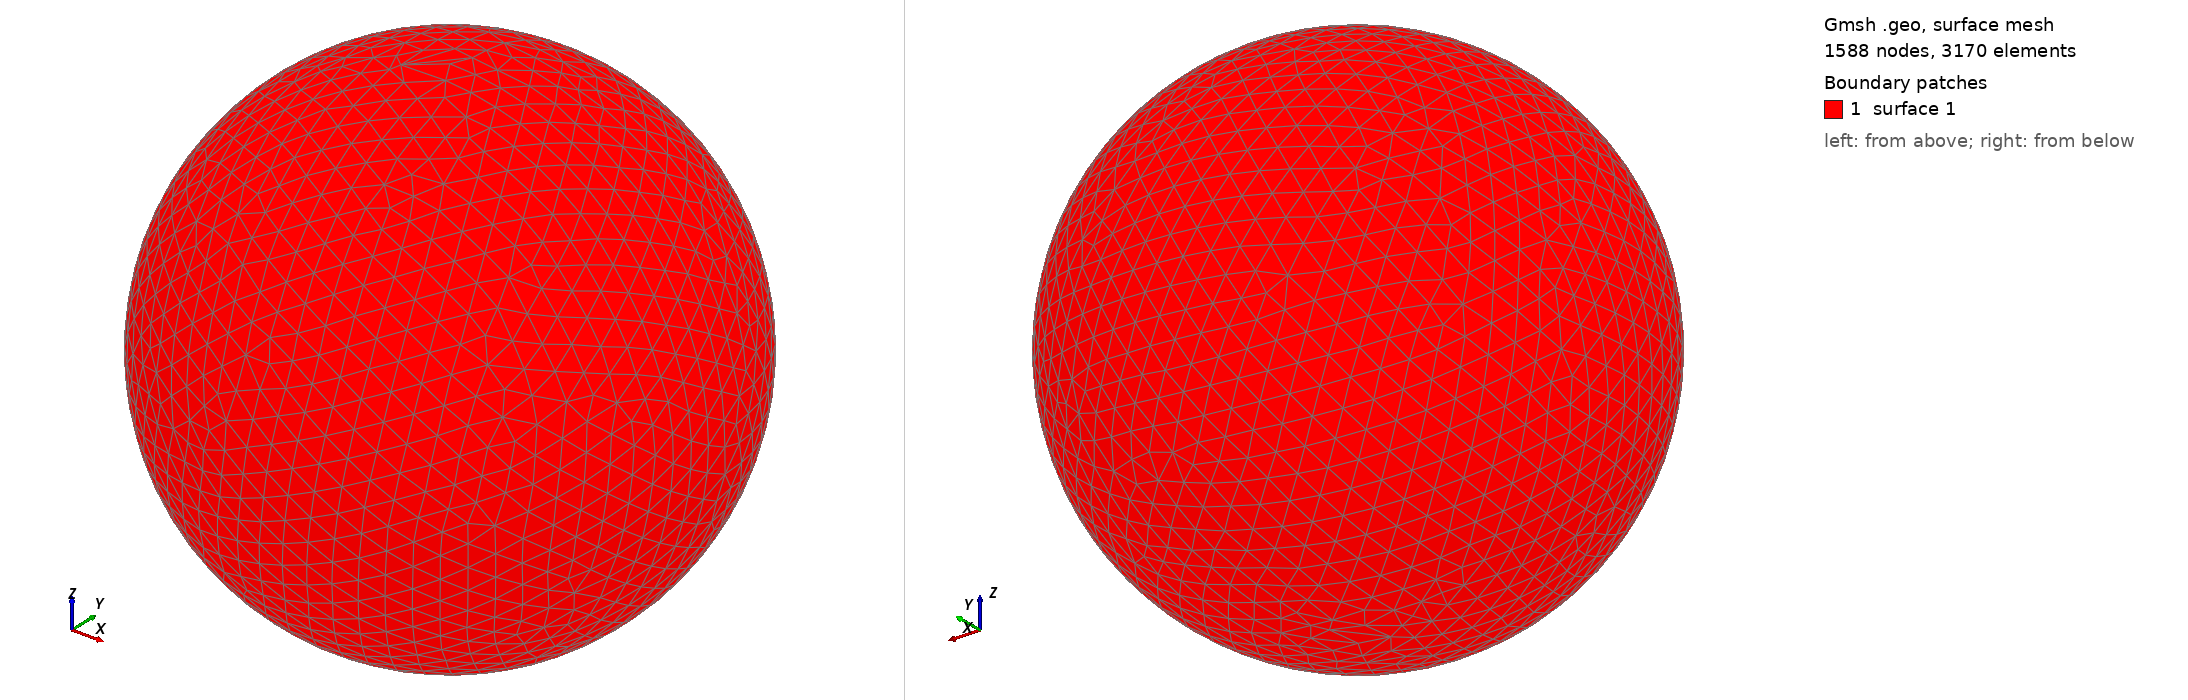

Gmsh geometry script, surface-meshed: 1588 nodes, 3170 surface elements. Boundary patches (legend numbers): 1 surface 1. Left view from above one corner, right view from below the opposite corner. The script declares no physical surfaces, so the legend lists its geometric surfaces. The drawing asked Gmsh for element sizes between 1% and 20% of the model's largest extent; the script's own settings can give other sizes.

=== shot0149.geo (drawn) ===
SetFactory("OpenCASCADE");
Point(1) = {0,0,0,0};
Sphere(1) = {0,0,0,0.00233200};
MeshSize{ PointsOf{ Surface{:}; } } = 0.000233200;
Mesh.ElementOrder=1;
Mesh.Format=39;
